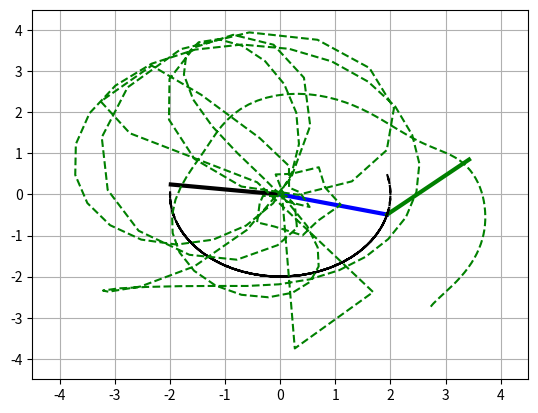

Write the Python code that produced this figure.
import numpy as np
import matplotlib.pyplot as plt
from matplotlib.animation import PillowWriter
from matplotlib import animation
g = 9.81
def prob1():
    pass

def F1(theta):
    L = 2
    z1 = theta[1,0]
    z2 = (-g/L)*np.sin(theta[0,0])
    return np.matrix([[z1],[z2]])

def F2(theta):
    """theta[0]=theta_1,theta[1]=(theta_1)',theta[2]=theta_2,theta[3]=(theta_2)' """
    m1,m2 = 1, 1
    L1,L2 = 2, 2
    ang1 = theta[0,0]
    w1 = theta[2,0]
    ang2 = theta[1,0]
    w2 = theta[3,0]
    delta = ang2 - ang1
    z1 = w1
    z2 = (m2*L1*(w1**2) * np.sin(delta) * np.cos(delta) + m2*g*np.sin(ang2)*np.cos(delta) + m2*L2*(w2**2)*np.sin(delta) - (m1+m2)*g*np.sin(ang1)) / ((m1+m2)*L1 - m2*L1*(np.cos(delta)**2))
    z3 = w2
    z4 = (w2*np.sin(delta)*np.cos(delta) + (m1+m2)*(g*np.sin(ang1)*np.cos(delta) - L1*(w1**2)*np.sin(delta) -g*np.sin(ang2))) / ((m1+m2)*L2 - m2*L2*(np.cos(delta)**2))
    return np.matrix([[z1],[z2],[z3],[z4]])

def euler(n, T, initalValues, F):
    h = T/n
    theta = np.zeros((initalValues.size, n+1))
    theta[:,0:1] = initalValues
    for i in range(n):
        theta[:,(i+1):(i+2)] = theta[:,i:(i+1)] + F(theta[:,i:(i+1)])*h

    return theta

def prob2():
    prob2InitialVal = np.matrix([[1], [0]])
    theta = euler(200, 5, prob2InitialVal, F1)
    print(theta)


def animateOnePendulum(theta, n, T, name):
    def animate(i):
        line.set_data([0,x[i]], [0,y[i]])
        ln1.set_data([x[i]], [y[i]])

    L = 2
    x = np.cos(theta[0]-(np.pi/2)) * L
    y = np.sin(theta[0]-(np.pi/2)) * L
    
    # print("x:{}\ny:{}".format(x, y))
    fig,ax = plt.subplots(1,1)
    ax.grid()
    ln1, = plt.plot([], [], 'ro', markersize=10)
    line, = plt.plot([], [], 'b-', linewidth=3)
    ax.set_ylim(-2.5, 2.5)
    ax.set_xlim(-2.5, 2.5)
    ani = animation.FuncAnimation(fig, animate, frames=n, interval=T)
    ani.save(name, writer='pillow', fps=n/T)
    print("done")

def prob3():
    prob3InitialVal = np.matrix([[np.pi/12], [0]])
    theta = euler(500, 20, prob3InitialVal, F1)
    animateOnePendulum(theta, 500, 20, "prob3.gif")

def prob4():
    prob4InitialVal = np.matrix([[np.pi/2], [0]])
    theta = euler(500, 20, prob4InitialVal, F1)
    animateOnePendulum(theta, 500, 20, "prob4.gif")


def prob5():
    pass


def animateTwoPendulums(theta, n, T, name):
    def animate(i):
        line1.set_data([0,x1[i]], [0,y1[i]])
        point1.set_data([x1[i]], [y1[i]])
        line2.set_data([x1[i], x2[i]], [y1[i], y2[i]])
        point2.set_data([x2[i]], [y2[i]])

    L = 2
    x1 = np.cos(theta[0]-(np.pi/2)) * L
    y1 = np.sin(theta[0]-(np.pi/2)) * L
    x2 = (np.cos(theta[2]-(np.pi/2)) * L) + x1
    y2 = (np.sin(theta[2]-(np.pi/2)) * L) + y1
    
    fig,ax = plt.subplots(1,1)
    ax.grid()
    point1, = plt.plot([], [], 'ro', markersize=10)
    line1, = plt.plot([], [], 'b-', linewidth=3)
    point2, = plt.plot([], [], 'ko', markersize=10)
    line2, = plt.plot([], [], 'g-', linewidth=3)
    
    ax.set_ylim(-4.5, 4.5)
    ax.set_xlim(-4.5, 4.5)
    ani = animation.FuncAnimation(fig, animate, frames=n, interval=T)
    ani.save(name, writer='pillow', fps=n/T)
    print("done")

def animateAllPendulums(theta1, theta2, n, T, name):
    def animate(i):

        if i == 0:
            return

        line1_1.set_data([0, x1_1[i]], [0, y1_1[i]])
        line1_2.set_data([0,x1_2[i]], [0,y1_2[i]])
        line2_2.set_data([x1_2[i], x2_2[i]], [y1_2[i], y2_2[i]])
        trace1.set_data(x1_1[0:i], y1_1[0:i])
        trace2.set_data(x2_2[0:i], y2_2[0:i])

    L = 2
    x1_1 = np.cos(theta1[0]-(np.pi/2)) * L
    y1_1 = np.sin(theta1[0]-(np.pi/2)) * L

    x1_2 = np.cos(theta2[0]-(np.pi/2)) * L
    y1_2 = np.sin(theta2[0]-(np.pi/2)) * L
    x2_2 = (np.cos(theta2[2]-(np.pi/2)) * L) + x1_2
    y2_2 = (np.sin(theta2[2]-(np.pi/2)) * L) + y1_2

    fig,ax = plt.subplots(1,1)
    ax.grid()
    line1_1, = plt.plot([], [], 'k-', linewidth=3)
    line1_2, = plt.plot([], [], 'b-', linewidth=3)
    line2_2, = plt.plot([], [], 'g-', linewidth=3)
    trace1, = plt.plot([], [], 'k--')
    trace2, = plt.plot([], [], 'g--')

    ax.set_ylim(-4.5, 4.5)
    ax.set_xlim(-4.5, 4.5)
    ani = animation.FuncAnimation(fig, animate, frames=n, interval=T)
    ani.save(name, writer='pillow', fps=n/T)
    print("done")

def prob7():
    prob6InitialVal = np.matrix([[np.pi/3], [0], [np.pi/6], [0]])
    theta = euler(200, 8, prob6InitialVal, F2)
    animateTwoPendulums(theta, 200, 8, "prob6.gif")

def prob8():
    n = 200
    T = 8
    prob8InitialVal1 = np.matrix([[np.pi/3], [0]])
    prob8InitialVal2 = np.matrix([[np.pi/3], [0], [np.pi/6], [0]])
    theta1 = euler(n, T, prob8InitialVal1, F1)
    theta2 = euler(n, T, prob8InitialVal2, F2)
    animateAllPendulums(theta1, theta2, n, T, "prob8.gif")


if __name__ == "__main__":
    # prob2()
    # prob3()
    # prob4()
    # prob7()
    prob8()